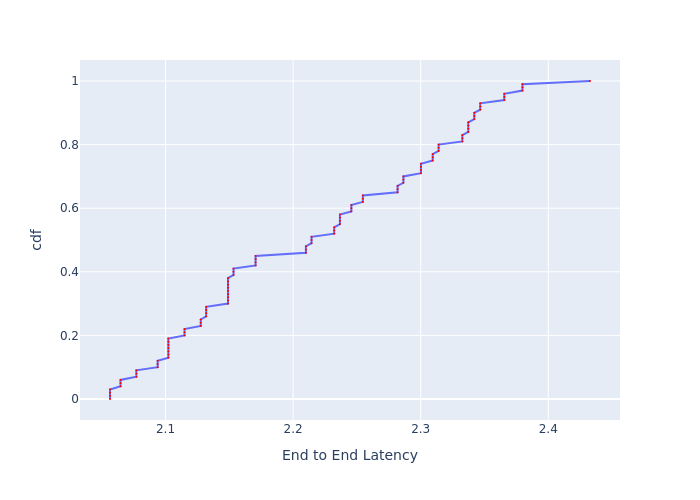

Data behind this chart, as committed beside it:
, cdf, End to End Latency
0, 0.0, 2.056
1, 0.01, 2.056
2, 0.02, 2.056
3, 0.03, 2.056
4, 0.04, 2.065
5, 0.05, 2.065
6, 0.06, 2.065
7, 0.07, 2.077
8, 0.08, 2.077
9, 0.09, 2.077
10, 0.1, 2.094
11, 0.11, 2.094
12, 0.12, 2.094
13, 0.13, 2.102
14, 0.14, 2.102
15, 0.15, 2.102
16, 0.16, 2.102
17, 0.17, 2.102
18, 0.18, 2.102
19, 0.19, 2.102
20, 0.2, 2.115
21, 0.21, 2.115
22, 0.22, 2.115
23, 0.23, 2.128
24, 0.24, 2.128
25, 0.25, 2.128
26, 0.26, 2.132
27, 0.27, 2.132
28, 0.28, 2.132
29, 0.29, 2.132
30, 0.3, 2.149
31, 0.31, 2.149
32, 0.32, 2.149
33, 0.33, 2.149
34, 0.34, 2.149
35, 0.35, 2.149
36, 0.36, 2.149
37, 0.37, 2.149
38, 0.38, 2.149
39, 0.39, 2.153
40, 0.4, 2.153
41, 0.41, 2.153
42, 0.42, 2.171
43, 0.43, 2.171
44, 0.44, 2.171
45, 0.45, 2.171
46, 0.46, 2.21
47, 0.47, 2.21
48, 0.48, 2.21
49, 0.49, 2.214
50, 0.5, 2.214
51, 0.51, 2.214
52, 0.52, 2.232
53, 0.53, 2.232
54, 0.54, 2.232
55, 0.55, 2.237
56, 0.56, 2.237
57, 0.57, 2.237
58, 0.58, 2.237
59, 0.59, 2.246
... 41 more rows
